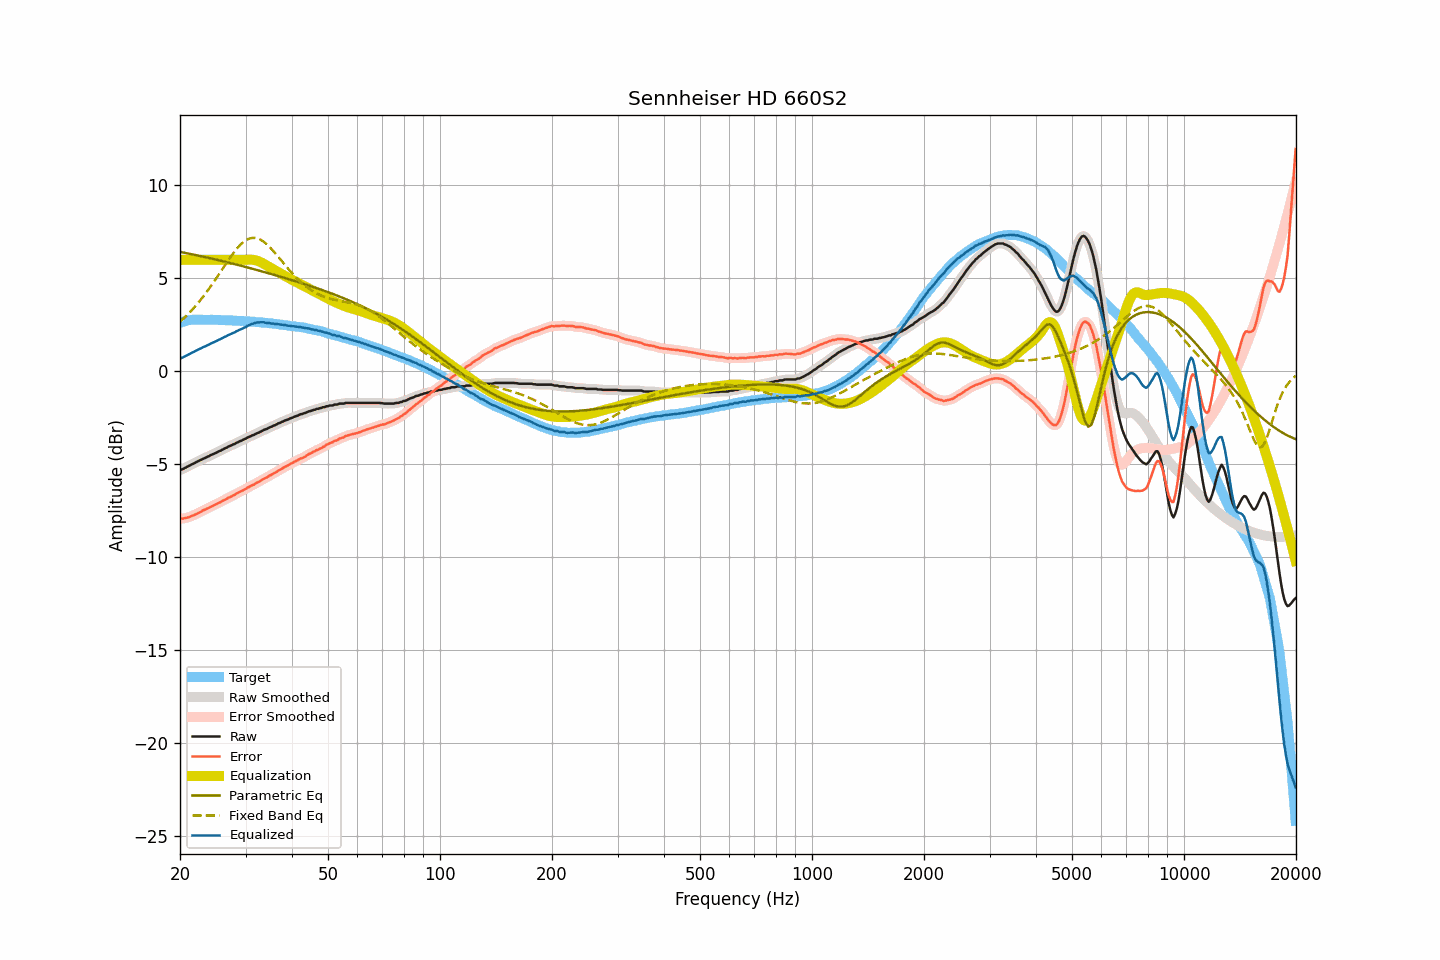

The table this chart was drawn from, first rows:
frequency, raw, smoothed, error, error_smoothed, equalization, parametric_eq, fixed_band_eq, equalized_raw, equalized_smoothed, target
20.00, -5.30, -5.30, -7.92, -7.92, 6.00, 6.43, 2.68, 0.70, 0.70, 2.61
20.20, -5.27, -5.27, -7.91, -7.91, 6.00, 6.41, 2.76, 0.73, 0.73, 2.64
20.40, -5.24, -5.23, -7.91, -7.91, 6.00, 6.40, 2.83, 0.76, 0.77, 2.67
20.61, -5.19, -5.19, -7.88, -7.89, 6.00, 6.38, 2.92, 0.81, 0.81, 2.69
20.81, -5.15, -5.15, -7.87, -7.87, 6.00, 6.36, 3.00, 0.85, 0.85, 2.72
21.02, -5.10, -5.10, -7.85, -7.85, 6.00, 6.34, 3.09, 0.90, 0.90, 2.75
21.23, -5.06, -5.06, -7.82, -7.82, 6.00, 6.33, 3.17, 0.94, 0.94, 2.76
21.44, -5.01, -5.01, -7.78, -7.79, 6.00, 6.31, 3.27, 0.99, 0.99, 2.77
21.66, -4.97, -4.97, -7.75, -7.75, 6.00, 6.29, 3.36, 1.03, 1.03, 2.78
21.87, -4.93, -4.93, -7.71, -7.71, 6.00, 6.27, 3.46, 1.07, 1.07, 2.78
22.09, -4.88, -4.88, -7.67, -7.67, 6.00, 6.25, 3.55, 1.12, 1.12, 2.79
22.31, -4.84, -4.84, -7.63, -7.63, 6.00, 6.24, 3.66, 1.16, 1.16, 2.79
22.54, -4.79, -4.80, -7.58, -7.58, 6.00, 6.22, 3.76, 1.21, 1.20, 2.79
22.76, -4.76, -4.75, -7.55, -7.54, 6.00, 6.20, 3.87, 1.24, 1.25, 2.79
22.99, -4.71, -4.71, -7.49, -7.49, 6.00, 6.18, 3.98, 1.29, 1.29, 2.78
23.22, -4.67, -4.67, -7.45, -7.45, 6.00, 6.16, 4.09, 1.33, 1.33, 2.78
23.45, -4.64, -4.64, -7.42, -7.41, 6.00, 6.14, 4.20, 1.36, 1.36, 2.78
23.69, -4.59, -4.60, -7.37, -7.37, 6.00, 6.12, 4.32, 1.41, 1.40, 2.77
23.92, -4.56, -4.55, -7.33, -7.33, 6.00, 6.10, 4.44, 1.44, 1.45, 2.77
24.16, -4.50, -4.51, -7.28, -7.29, 6.00, 6.08, 4.56, 1.50, 1.49, 2.78
24.40, -4.47, -4.47, -7.25, -7.25, 6.00, 6.06, 4.69, 1.53, 1.53, 2.78
24.65, -4.43, -4.43, -7.20, -7.20, 6.00, 6.04, 4.81, 1.57, 1.57, 2.77
24.89, -4.39, -4.39, -7.16, -7.16, 6.00, 6.02, 4.94, 1.61, 1.61, 2.77
25.14, -4.35, -4.35, -7.12, -7.12, 6.00, 6.00, 5.07, 1.65, 1.65, 2.77
25.39, -4.30, -4.31, -7.07, -7.07, 6.00, 5.98, 5.20, 1.70, 1.69, 2.77
25.65, -4.27, -4.27, -7.04, -7.03, 6.00, 5.96, 5.33, 1.73, 1.73, 2.77
25.91, -4.22, -4.22, -6.98, -6.98, 6.00, 5.94, 5.46, 1.78, 1.78, 2.76
26.16, -4.18, -4.18, -6.93, -6.94, 6.00, 5.92, 5.59, 1.82, 1.82, 2.75
26.43, -4.13, -4.13, -6.89, -6.89, 6.00, 5.90, 5.72, 1.87, 1.87, 2.75
26.69, -4.10, -4.09, -6.85, -6.84, 6.00, 5.88, 5.85, 1.90, 1.91, 2.75
26.96, -4.04, -4.05, -6.79, -6.80, 6.00, 5.86, 5.98, 1.96, 1.95, 2.75
27.23, -4.01, -4.01, -6.76, -6.76, 6.00, 5.84, 6.10, 1.99, 1.99, 2.75
27.50, -3.97, -3.97, -6.72, -6.72, 6.00, 5.81, 6.22, 2.03, 2.03, 2.75
27.77, -3.93, -3.93, -6.67, -6.67, 6.00, 5.79, 6.34, 2.07, 2.07, 2.74
28.05, -3.90, -3.89, -6.64, -6.62, 6.00, 5.77, 6.46, 2.10, 2.11, 2.74
28.33, -3.84, -3.85, -6.56, -6.58, 6.00, 5.75, 6.56, 2.16, 2.15, 2.72
28.62, -3.81, -3.81, -6.53, -6.53, 6.00, 5.73, 6.67, 2.19, 2.19, 2.72
28.90, -3.76, -3.77, -6.48, -6.48, 6.00, 5.70, 6.76, 2.24, 2.23, 2.72
29.19, -3.73, -3.73, -6.44, -6.44, 6.00, 5.68, 6.85, 2.27, 2.27, 2.71
29.48, -3.69, -3.69, -6.41, -6.40, 6.00, 5.66, 6.92, 2.31, 2.31, 2.72
29.78, -3.64, -3.65, -6.35, -6.35, 6.00, 5.64, 7.00, 2.36, 2.35, 2.71
30.08, -3.61, -3.60, -6.32, -6.31, 6.00, 5.61, 7.05, 2.39, 2.40, 2.70
30.38, -3.55, -3.56, -6.24, -6.25, 6.01, 5.59, 7.10, 2.45, 2.45, 2.69
30.68, -3.52, -3.52, -6.21, -6.21, 6.01, 5.57, 7.14, 2.49, 2.49, 2.69
30.99, -3.48, -3.48, -6.16, -6.16, 6.01, 5.54, 7.17, 2.53, 2.53, 2.68
31.30, -3.44, -3.45, -6.12, -6.12, 6.00, 5.52, 7.18, 2.56, 2.56, 2.68
31.61, -3.41, -3.40, -6.08, -6.07, 5.99, 5.50, 7.19, 2.58, 2.59, 2.67
31.93, -3.36, -3.37, -6.02, -6.03, 5.98, 5.47, 7.17, 2.62, 2.61, 2.66
32.24, -3.32, -3.33, -5.97, -5.98, 5.95, 5.45, 7.16, 2.63, 2.63, 2.65
32.57, -3.29, -3.28, -5.94, -5.93, 5.92, 5.43, 7.12, 2.63, 2.64, 2.65
32.89, -3.24, -3.24, -5.88, -5.88, 5.89, 5.40, 7.09, 2.65, 2.64, 2.64
33.22, -3.20, -3.20, -5.83, -5.83, 5.84, 5.38, 7.03, 2.64, 2.64, 2.63
33.55, -3.15, -3.16, -5.78, -5.78, 5.79, 5.36, 6.98, 2.64, 2.64, 2.63
33.89, -3.12, -3.12, -5.74, -5.74, 5.74, 5.33, 6.91, 2.62, 2.62, 2.62
34.23, -3.09, -3.08, -5.70, -5.69, 5.69, 5.31, 6.84, 2.60, 2.61, 2.61
34.57, -3.04, -3.05, -5.64, -5.65, 5.64, 5.28, 6.75, 2.60, 2.60, 2.60
34.92, -3.00, -3.00, -5.59, -5.59, 5.59, 5.26, 6.67, 2.59, 2.59, 2.59
35.27, -2.97, -2.96, -5.55, -5.54, 5.54, 5.23, 6.58, 2.57, 2.58, 2.58
35.62, -2.92, -2.93, -5.49, -5.50, 5.50, 5.21, 6.48, 2.57, 2.57, 2.57
35.97, -2.89, -2.89, -5.45, -5.45, 5.45, 5.18, 6.38, 2.55, 2.56, 2.56
... 635 more rows
